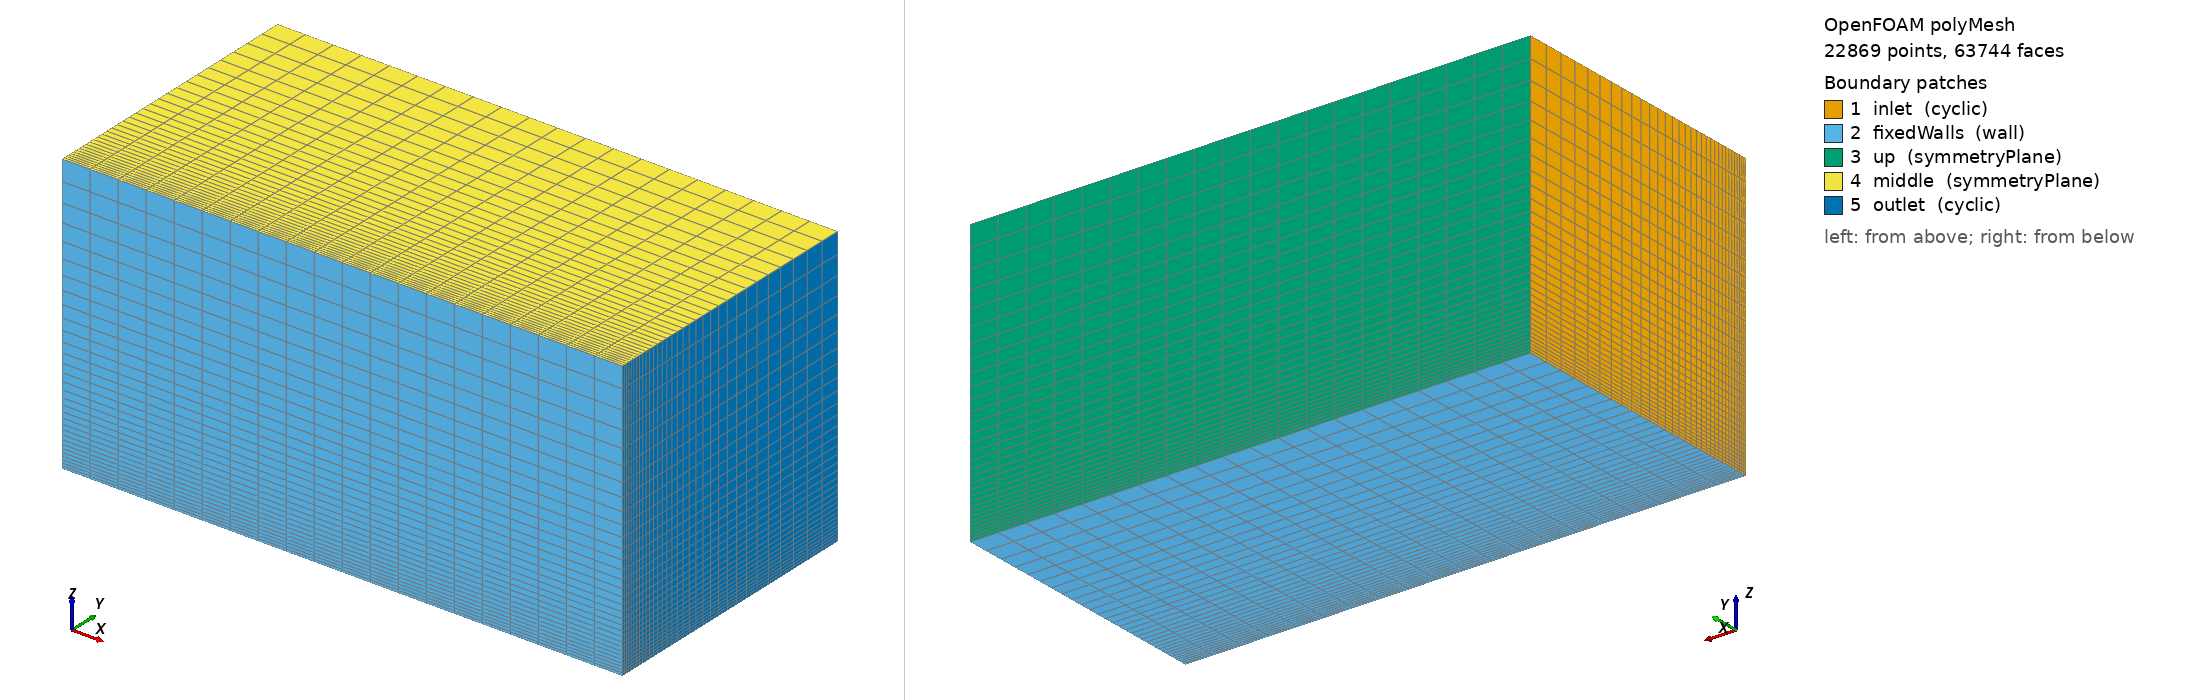

OpenFOAM case: the committed polyMesh, 22869 points, 63744 faces. Boundary patches (legend numbers): 1 inlet (cyclic), 2 fixedWalls (wall), 3 up (symmetryPlane), 4 middle (symmetryPlane), 5 outlet (cyclic). Left view from above one corner, right view from below the opposite corner. Boundary conditions: 5 field file(s) under 0/; 5 of 5 drawn patches have an entry in a shipped field file.

=== constant/polyMesh/boundary ===
/*--------------------------------*- C++ -*----------------------------------*\
  =========                 |
  \\      /  F ield         | OpenFOAM: The Open Source CFD Toolbox
   \\    /   O peration     | Website:  https://openfoam.org
    \\  /    A nd           | Version:  7
     \\/     M anipulation  |
\*---------------------------------------------------------------------------*/
FoamFile
{
    version     2.0;
    format      ascii;
    class       polyBoundaryMesh;
    location    "constant/polyMesh";
    object      boundary;
}
// * * * * * * * * * * * * * * * * * * * * * * * * * * * * * * * * * * * * * //

5
(
    inlet
    {
        type            cyclic;
        inGroups        List<word> 1(cyclic);
        nFaces          1024;
        startFace       59136;
        matchTolerance  0.0001;
        transform       translational;
        neighbourPatch  outlet;
        separationVector (2 0 0);
    }
    fixedWalls
    {
        type            wall;
        inGroups        List<word> 1(wall);
        nFaces          1280;
        startFace       60160;
    }
    up
    {
        type            symmetryPlane;
        inGroups        List<word> 1(symmetryPlane);
        nFaces          640;
        startFace       61440;
    }
    middle
    {
        type            symmetryPlane;
        inGroups        List<word> 1(symmetryPlane);
        nFaces          640;
        startFace       62080;
    }
    outlet
    {
        type            cyclic;
        inGroups        List<word> 1(cyclic);
        nFaces          1024;
        startFace       62720;
        matchTolerance  0.0001;
        transform       translational;
        neighbourPatch  inlet;
        separationVector (-2 0 0);
    }
)

// ************************************************************************* //


=== system/blockMeshDict ===
/*--------------------------------*- C++ -*----------------------------------*\
  =========                 |
  \\      /  F ield         | OpenFOAM: The Open Source CFD Toolbox
   \\    /   O peration     | Website:  https://openfoam.org
    \\  /    A nd           | Version:  7
     \\/     M anipulation  |
\*---------------------------------------------------------------------------*/
FoamFile
{
    version     2.0;
    format      ascii;
    class       dictionary;
    object      blockMeshDict;
}
// * * * * * * * * * * * * * * * * * * * * * * * * * * * * * * * * * * * * * //

convertToMeters 1;

vertices
(
    (0 0 0)
    (2 0 0)
    (2 1 0)
    (0 1 0)
    (0 0 1)
    (2 0 1)
    (2 1 1)
    (0 1 1)
);

blocks
(
    hex (0 1 2 3 4 5 6 7) (20 32 32) simpleGrading (1 8 8)
);

edges
(
);

boundary
(
    inlet
    {
        type            cyclic;
        inGroups        List<word> 1(cyclic);
        faces
        (
           (0 4 7 3)
        );
        transform       translational;
        neighbourPatch  outlet;
        separationVector (2 0 0);
    }
    fixedWalls
    {
        type wall;
        faces
        (
            (0 3 2 1)
            (1 5 4 0)
        );
    }
    up
    {
        type symmetryPlane;
        faces
        (
            (3 7 6 2)
        );
    }
    middle
    {
        type symmetryPlane;
        faces
        (
            (4 5 6 7)
        );
    }
    outlet
    {
        type            cyclic;
        inGroups        List<word> 1(cyclic);
        faces
        (
            (2 6 5 1)
        );
        transform       translational;
        neighbourPatch  inlet;
        separationVector (-2 0 0);
    }
);

mergePatchPairs
(
);

// ************************************************************************* //


=== system/controlDict ===
/*--------------------------------*- C++ -*----------------------------------*\
  =========                 |
  \\      /  F ield         | OpenFOAM: The Open Source CFD Toolbox
   \\    /   O peration     | Website:  https://openfoam.org
    \\  /    A nd           | Version:  7
     \\/     M anipulation  |
\*---------------------------------------------------------------------------*/
FoamFile
{
    version     2.0;
    format      ascii;
    class       dictionary;
    location    "system";
    object      controlDict;
}
// * * * * * * * * * * * * * * * * * * * * * * * * * * * * * * * * * * * * * //

// this file has been created by prof. hence the order.

libs   ("libkOmegaSSTductFix.so");
application   simpleFoam;
startFrom   startTime;
startTime   0;
stopAt   endTime;
endTime   3000;
deltaT   1;
writeControl   timeStep;
writeInterval   3000;
purgeWrite   0;
writeFormat   ascii;
writePrecision   6;
writeCompression   off;
timeFormat   general;
timePrecision   6;
runTimeModifiable   true;

// ************************************************************************* //


=== 0/U ===
/*--------------------------------*- C++ -*----------------------------------*\
  =========                 |
  \\      /  F ield         | OpenFOAM: The Open Source CFD Toolbox
   \\    /   O peration     | Website:  https://openfoam.org
    \\  /    A nd           | Version:  7
     \\/     M anipulation  |
\*---------------------------------------------------------------------------*/
FoamFile
{
    version     2.0;
    format      ascii;
    class       volVectorField;
    object      U;
}
// * * * * * * * * * * * * * * * * * * * * * * * * * * * * * * * * * * * * * //

Uinlet          (1e-3 0 0);

dimensions      [0 1 -1 0 0 0 0];

internalField   uniform $Uinlet;

boundaryField
{
    inlet
    {
        type            cyclic;
    }
    fixedWalls
    {
        type            noSlip;
    }
    up
    {
        type            symmetryPlane;    
    }
    middle
    {
        type            symmetryPlane;
    }
    outlet
    {
        type            cyclic;
    }
    #includeEtc "caseDicts/setConstraintTypes"
}

// ************************************************************************* //


=== 0/k ===
/*--------------------------------*- C++ -*----------------------------------*\
  =========                 |
  \\      /  F ield         | OpenFOAM: The Open Source CFD Toolbox
   \\    /   O peration     | Website:  https://openfoam.org
    \\  /    A nd           | Version:  7
     \\/     M anipulation  |
\*---------------------------------------------------------------------------*/
FoamFile
{
    version     2.0;
    format      ascii;
    class       volScalarField;
    object      k;
}
// * * * * * * * * * * * * * * * * * * * * * * * * * * * * * * * * * * * * * //

kInlet          5.632657;

dimensions      [0 2 -2 0 0 0 0];

internalField   uniform $kInlet;

boundaryField
{
    inlet
    {
        type            cyclic;
    }
    fixedWalls
    {
        type            fixedValue;
        value           uniform 1e-30;
    }
    up
    {
        type            symmetryPlane;    
    }
    middle
    {
        type            symmetryPlane;
    }
    outlet
    {
        type            cyclic;
    }
    #includeEtc "caseDicts/setConstraintTypes"
}

// ************************************************************************* //


=== 0/nut ===
/*--------------------------------*- C++ -*----------------------------------*\
  =========                 |
  \\      /  F ield         | OpenFOAM: The Open Source CFD Toolbox
   \\    /   O peration     | Website:  https://openfoam.org
    \\  /    A nd           | Version:  7
     \\/     M anipulation  |
\*---------------------------------------------------------------------------*/
FoamFile
{
    version     2.0;
    format      ascii;
    class       volScalarField;
    object      mut;
}
// * * * * * * * * * * * * * * * * * * * * * * * * * * * * * * * * * * * * * //

dimensions      [0 2 -1 0 0 0 0];

nutAround   1.332e-7;

internalField   uniform $nutAround;

boundaryField
{
    inlet
    {
        type            cyclic;
    }
    fixedWalls
    {
        type            nutLowReWallFunction;
        value           uniform 0;
    }
    up
    {
        type            symmetryPlane;    
    }
    middle
    {
        type            symmetryPlane;
    }
    outlet
    {
        type            cyclic;   
    }
    #includeEtc "caseDicts/setConstraintTypes"
}

// ************************************************************************* //


=== 0/omega ===
/*--------------------------------*- C++ -*----------------------------------*\
  =========                 |
  \\      /  F ield         | OpenFOAM: The Open Source CFD Toolbox
   \\    /   O peration     | Website:  https://openfoam.org
    \\  /    A nd           | Version:  7
     \\/     M anipulation  |
\*---------------------------------------------------------------------------*/
FoamFile
{
    version     2.0;
    format      ascii;
    class       volScalarField;
    object      omega;
}
// * * * * * * * * * * * * * * * * * * * * * * * * * * * * * * * * * * * * * //

omegaInlet      42.287;

dimensions      [0 0 -1 0 0 0 0];

internalField   uniform $omegaInlet;

boundaryField
{
    inlet
    {
        type            cyclic;
    }
    fixedWalls
    {
        type            omegaWallFunction;
        value           uniform 0;
    }
    up
    {
        type            symmetryPlane;    
    }
    middle
    {
        type            symmetryPlane;
    }
    outlet
    {
        type            cyclic;
    }
    #includeEtc "caseDicts/setConstraintTypes"
}

// ************************************************************************* //


=== 0/p ===
/*--------------------------------*- C++ -*----------------------------------*\
  =========                 |
  \\      /  F ield         | OpenFOAM: The Open Source CFD Toolbox
   \\    /   O peration     | Website:  https://openfoam.org
    \\  /    A nd           | Version:  7
     \\/     M anipulation  |
\*---------------------------------------------------------------------------*/
FoamFile
{
    version     2.0;
    format      ascii;
    class       volScalarField;
    object      p;
}
// * * * * * * * * * * * * * * * * * * * * * * * * * * * * * * * * * * * * * //

pOut            0;

dimensions      [0 2 -2 0 0 0 0];

internalField   uniform $pOut;

boundaryField
{
    inlet
    {
        type            cyclic;
    }
    fixedWalls
    {
        type            zeroGradient;
    }
    up
    {
        type            symmetryPlane;    
    }
    middle
    {
        type            symmetryPlane;
    }
    outlet
    {
        type            cyclic;  
    }
    #includeEtc "caseDicts/setConstraintTypes"
}

// ************************************************************************* //


Also in the case, not shown: constant/polyMesh/faces (numeric list); constant/polyMesh/neighbour (numeric list); constant/polyMesh/owner (numeric list); constant/polyMesh/points (numeric list).
